Run: headless pygame with SDL's dummy video driver; simulated clock (each Clock.tick advances the game by its frame time, no real sleeping); random seed 0; keys injected as events and as key.get_pressed() state; mouse plan: one left click at the window centre at the start of phase 2, then a move to the lower-right quarter at the start of phase 3.
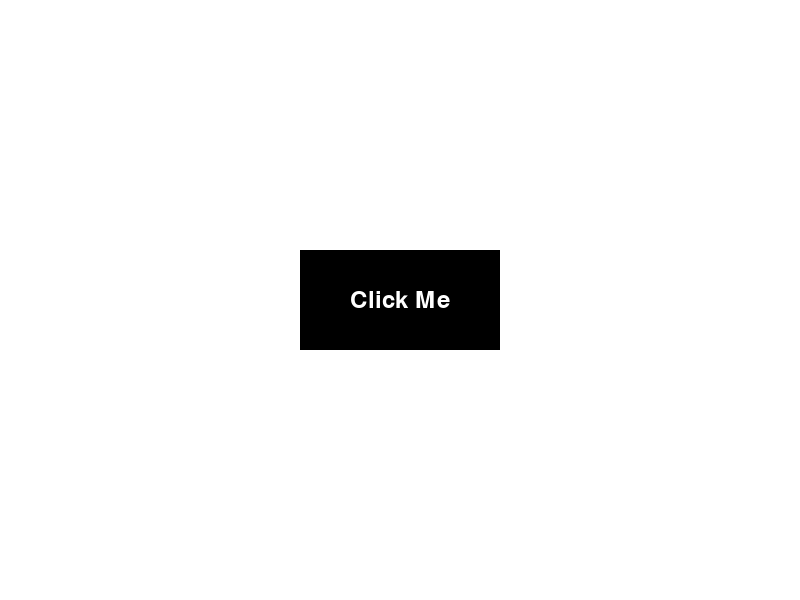
Frame 1 of 4 · flips 1–60 · no input
Frame 2 of 4 · flips 61–180 · clicked the window centre · tapped SPACE, RETURN · held RIGHT (→), D · screen unchanged from frame 1, image omitted
Frame 3 of 4 · flips 181–300 · moved the mouse to the lower-right quarter · held DOWN (↓), S · screen unchanged from frame 2, image omitted
Frame 4 of 4 · flips 301–420 · held LEFT (←), A, UP (↑), W · screen unchanged from frame 3, image omitted

The pygame program that drew these frames:

import pygame
import sys

pygame.init()

# Set up your window dimensions
WIDTH, HEIGHT = 800, 600
screen = pygame.display.set_mode((WIDTH, HEIGHT))
pygame.display.set_caption("Clickable Button")

# Colors
WHITE = (255, 255, 255)
BLACK = (0, 0, 0)
GRAY = (200, 200, 200)

class Button:
    def __init__(self, x, y, width, height, text, text_color, button_color):
        self.rect = pygame.Rect(x, y, width, height)
        self.text = text
        self.text_color = text_color
        self.button_color = button_color
        self.font = pygame.font.Font(None, 36)
        self.clicked = False

    def draw(self, screen):
        if self.clicked:
            pygame.draw.rect(screen, GRAY, self.rect)
        else:
            pygame.draw.rect(screen, self.button_color, self.rect)
        
        text_surface = self.font.render(self.text, True, self.text_color)
        text_rect = text_surface.get_rect(center=self.rect.center)
        screen.blit(text_surface, text_rect)

    def is_clicked(self, pos):
        return self.rect.collidepoint(pos)

button = Button(300, 250, 200, 100, "Click Me", WHITE, BLACK)

while True:
    for event in pygame.event.get():
        if event.type == pygame.QUIT:
            pygame.quit()
            sys.exit()
        elif event.type == pygame.MOUSEBUTTONDOWN:
            if event.button == 1:  # Left mouse button
                if button.is_clicked(event.pos):
                    button.clicked = True
        elif event.type == pygame.MOUSEBUTTONUP:
            if event.button == 1:  # Left mouse button
                if button.clicked and button.is_clicked(event.pos):
                    print("Button clicked!")
                button.clicked = False

    screen.fill(WHITE)
    button.draw(screen)
    pygame.display.flip()
